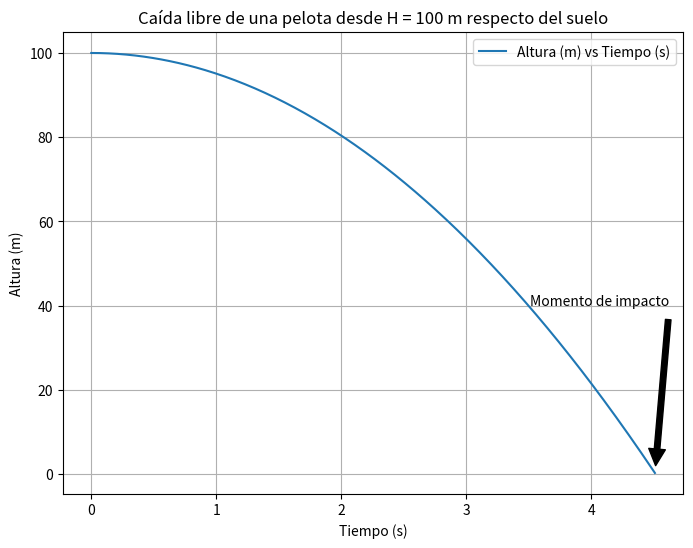

Python code for this plot:
import numpy as np
import matplotlib.pyplot as plt

H = 100  # Altura inicial en metros

Delta_t = 0.01  # Intervalos de tiempo en segundos

g = 9.81 #Aceleración de gravedad terrestre

# Generar el intervalo de tiempo (hasta el instante de impacto t_f + Delta t)
tiempo = np.arange(0, np.sqrt(2 * H / g), Delta_t)

#Cálculo e impresión en pantalla de la velocidad en cada instante Delta t
for i in range( len(tiempo) ):
    velocidad = - g * tiempo[i]
    print(f"t = {tiempo[i]:.2f} s, v(t) = {velocidad:.2f} m/s")

#Gráfico Altura vs Tiempo

#Guardar en la memoria el array de posiciones
posiciones = np.zeros( len(tiempo) )

#Cálculo de la posición en cada instante Delta t
for i in range( len(tiempo) ):
    posiciones[i] = H - 0.5 * g * tiempo[i]**2

#Creación de grafico Altura vs Tiempo
plt.figure(figsize=(8, 6))
plt.plot(tiempo, posiciones, label="Altura (m) vs Tiempo (s)")

#Etiquetas del gráfico
plt.title(f"Caída libre de una pelota desde H = {H} m respecto del suelo")
plt.xlabel("Tiempo (s)")
plt.ylabel("Altura (m)")
plt.grid(True)
plt.legend()

# Flecha para indicar el momento de impacto de la pelota con el suelo
plt.annotate('Momento de impacto', 
             xy=(tiempo[-1], 0), 
             xytext=(tiempo[-1]-1, H*(2/5)),
             arrowprops=dict(facecolor='black', shrink=0.05))

plt.show()
